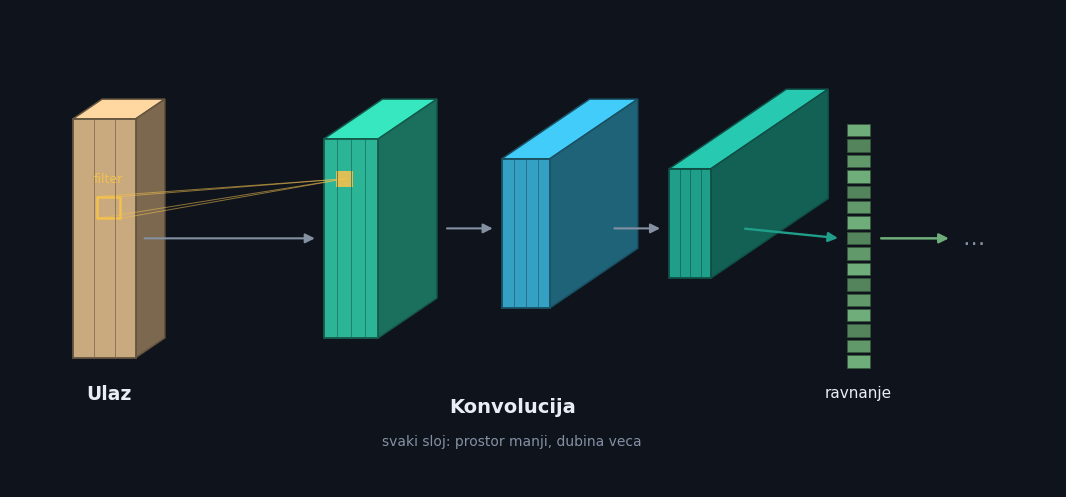

Source code (Python): (Note: this script raises an exception after producing the figure.)
# -*- coding: utf-8 -*-
"""Focused convolutional-part diagram: input map + 3 conv volumes (funnel) + flatten.
Latin, minimal text, few numbers, 3D feature-map volumes. Dark, elegant."""
import matplotlib; matplotlib.use("Agg")
import matplotlib.pyplot as plt
from matplotlib.patches import Circle, Polygon, Rectangle, FancyArrowPatch
import numpy as np

plt.rcParams["font.family"] = ["Corbel", "Segoe UI", "Trebuchet MS", "DejaVu Sans"]
BG = "#0e131c"
fig, ax = plt.subplots(figsize=(13.5, 6.2))
fig.patch.set_facecolor(BG); ax.set_facecolor(BG)
ax.set_xlim(0, 100); ax.set_ylim(0, 48); ax.axis("off")
TXT = "#e9edf4"; DIM = "#8591a3"

def shade(hexc, f):
    c = np.array([int(hexc[i:i+2], 16) for i in (1, 3, 5)]) * f
    return "#%02x%02x%02x" % tuple(np.clip(c, 0, 255).astype(int))

def volume(x, y, w, h, depth, color, slices=0):
    dx, dy = depth * 0.7, depth * 0.5
    ax.add_patch(Polygon([(x, y+h), (x+dx, y+h+dy), (x+w+dx, y+h+dy), (x+w, y+h)],
                         facecolor=shade(color, 1.28), edgecolor=shade(color, 0.5), lw=1.1))
    ax.add_patch(Polygon([(x+w, y), (x+w+dx, y+dy), (x+w+dx, y+h+dy), (x+w, y+h)],
                         facecolor=shade(color, 0.62), edgecolor=shade(color, 0.5), lw=1.1))
    ax.add_patch(Rectangle((x, y), w, h, facecolor=color, edgecolor=shade(color, 0.5), lw=1.3))
    for s in range(1, slices+1):
        fx = x + w*s/(slices+1)
        ax.plot([fx, fx], [y, y+h], color=shade(color, 0.55), lw=0.7, alpha=0.65)
    return x+w+dx, y+h+dy  # far-top corner

def arrow(x1, y1, x2, y2, color, lw=1.7, ls="-"):
    ax.add_patch(FancyArrowPatch((x1, y1), (x2, y2), arrowstyle="-|>",
                                 mutation_scale=14, lw=lw, color=color, ls=ls, zorder=6))

WARM = "#c9a97e"; T1 = "#2bb596"; T2 = "#33a0c4"; T3 = "#1f9e8a"; FL = "#6fae7a"

# ---- input map (3 channels) ----
volume(6, 13, 6, 24, 4, WARM, slices=2)
ax.text(9.5, 8.8, "Ulaz", ha="center", fontsize=13.5, color=TXT, weight="bold")
# small 3x3 kernel window on the input face + projection to one conv cell
kx, ky, ks = 8.3, 27, 2.2
ax.add_patch(Rectangle((kx, ky), ks, ks, facecolor="none", edgecolor="#f2c14e", lw=1.8))
ax.text(kx+ks/2, ky+ks+1.4, "filter", ha="center", fontsize=9, color="#f2c14e")

# ---- three conv volumes: shrinking spatial, growing depth ----
volume(30, 15, 5.2, 20, 8, T1, slices=3)
volume(47, 18, 4.6, 15, 12, T2, slices=3)
volume(63, 21, 4.0, 11, 16, T3, slices=3)
ax.text(48, 7.5, "Konvolucija", ha="center", fontsize=14, color=TXT, weight="bold")
ax.text(48, 4.2, "svaki sloj: prostor manji, dubina veca", ha="center", fontsize=10, color=DIM)

# feeding arrows
arrow(12.6, 25, 29.4, 25, DIM, 1.5)                     # input -> conv1
for x1, x2 in [(41.5, 46.4), (57.5, 62.4)]:
    arrow(x1, 26, x2, 26, DIM, 1.5)
# kernel projection lines to one conv1 cell
for corner in [(kx, ky), (kx+ks, ky), (kx, ky+ks), (kx+ks, ky+ks)]:
    ax.plot([corner[0], 32.1], [corner[1], 31], color="#f2c14e", lw=0.7, alpha=0.55, zorder=1)
ax.add_patch(Rectangle((31.2, 30.2), 1.6, 1.6, facecolor="#f2c14e", alpha=0.9, edgecolor="none"))

# ---- flatten into a vector, then out ----
fx0 = 80
for i in range(16):
    yy = 12 + i*1.55
    ax.add_patch(Rectangle((fx0, yy), 2.2, 1.25, facecolor=shade(FL, 1.0 - (i % 3)*0.12),
                           edgecolor=shade(FL, 0.5), lw=0.5))
ax.text(fx0+1.1, 9.0, "ravnanje", ha="center", fontsize=11, color=TXT)
arrow(70, 26, 79.4, 25, T3, 1.7)                        # conv3 -> flatten
arrow(83, 25, 90, 25, FL, 1.8)                          # flatten -> out (user continues)
ax.text(91, 25, "…", va="center", fontsize=16, color=DIM)

fig.savefig("figures/conv_focus.png", dpi=150, facecolor=BG, bbox_inches="tight")
print("saved figures/conv_focus.png")
